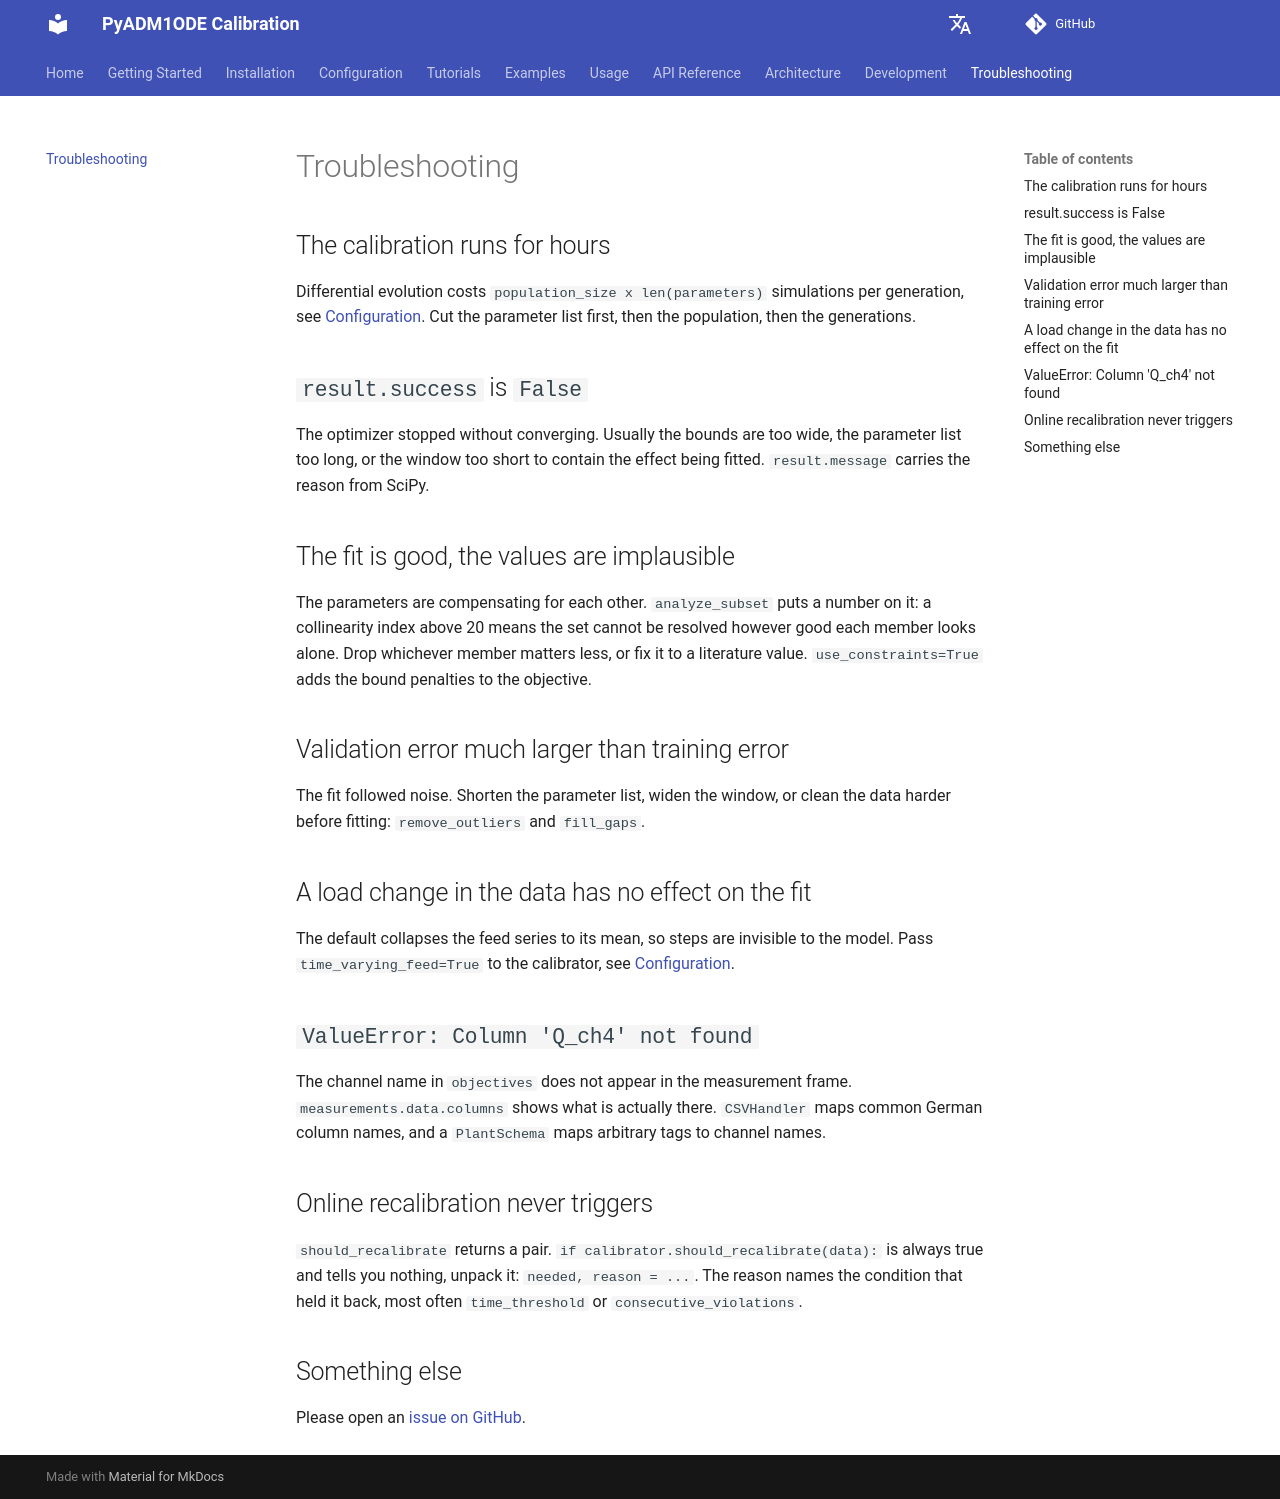

repository: dgaida/PyADM1ODE_calibration · page: dev/en/troubleshooting/index.html · generator: mkdocs

# Troubleshooting

## The calibration runs for hours

Differential evolution costs `population_size x len(parameters)` simulations per generation, see
[Configuration](configuration.md#optimizers). Cut the parameter list first, then the population,
then the generations.

## `result.success` is `False`

The optimizer stopped without converging. Usually the bounds are too wide, the parameter list too
long, or the window too short to contain the effect being fitted. `result.message` carries the
reason from SciPy.

## The fit is good, the values are implausible

The parameters are compensating for each other. `analyze_subset` puts a number on it: a collinearity
index above 20 means the set cannot be resolved however good each member looks alone. Drop whichever
member matters less, or fix it to a literature value. `use_constraints=True` adds the bound penalties
to the objective.

## Validation error much larger than training error

The fit followed noise. Shorten the parameter list, widen the window, or clean the data harder
before fitting: `remove_outliers` and `fill_gaps`.

## A load change in the data has no effect on the fit

The default collapses the feed series to its mean, so steps are invisible to the
model. Pass `time_varying_feed=True` to the calibrator, see
[Configuration](configuration.md#feeds-that-change-over-time).

## `ValueError: Column 'Q_ch4' not found`

The channel name in `objectives` does not appear in the measurement frame. `measurements.data.columns`
shows what is actually there. `CSVHandler` maps common German column names, and a `PlantSchema`
maps arbitrary tags to channel names.

## Online recalibration never triggers

`should_recalibrate` returns a pair. `if calibrator.should_recalibrate(data):` is always true and
tells you nothing, unpack it: `needed, reason = ...`. The reason names the condition that held it
back, most often `time_threshold` or `consecutive_violations`.

## Something else

Please open an [issue on GitHub](https://github.com/dgaida/PyADM1ODE_calibration/issues).
